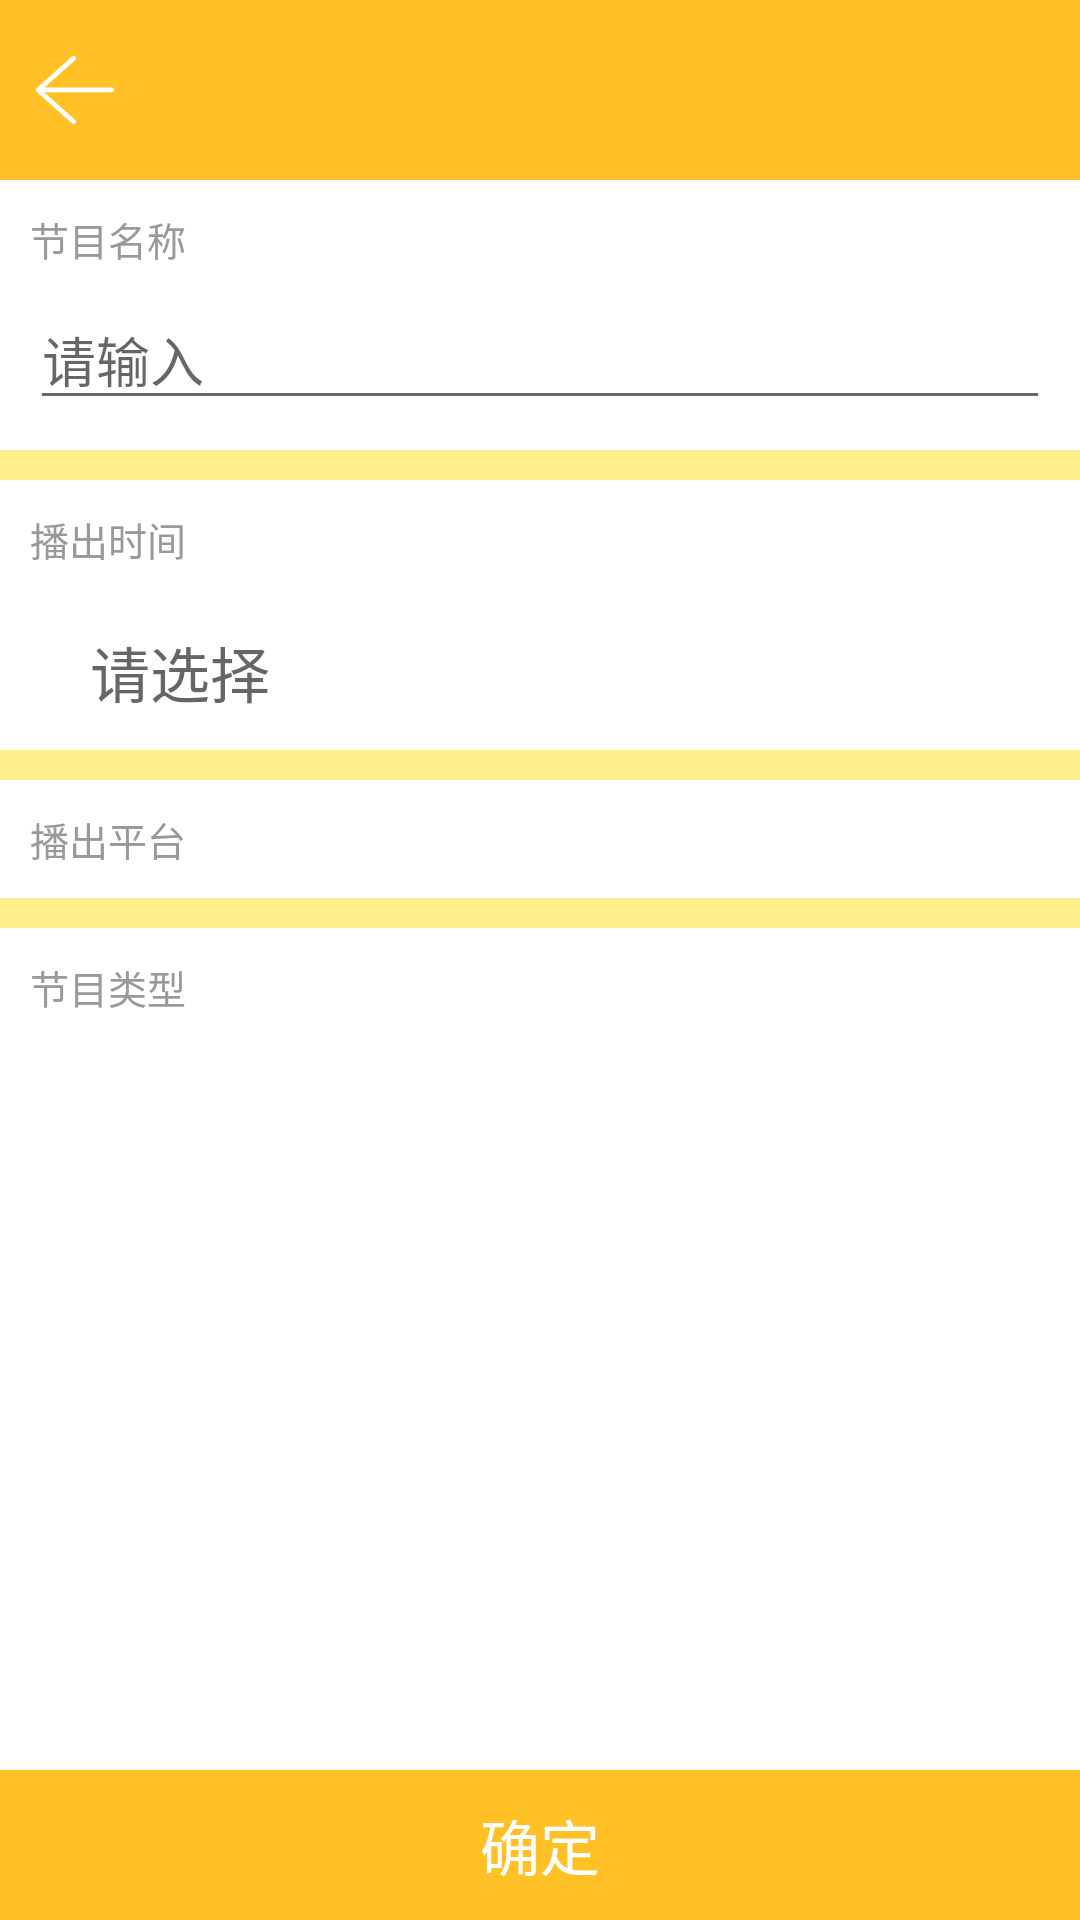

Here is an Android app screen rendered from its layout file. Give the layout XML and the strings, colors and styles it references.
<!-- AndroidManifest.xml: application theme AppTheme -->
<!-- res/layout/activity_add_star_show.xml -->
<?xml version="1.0" encoding="utf-8"?>
<LinearLayout xmlns:android="http://schemas.android.com/apk/res/android"
    android:layout_width="match_parent"
    android:layout_height="match_parent"
    android:background="@color/color_while"
    android:orientation="vertical">

    <ScrollView
        android:layout_width="match_parent"
        android:layout_height="0dp"
        android:layout_weight="1">

        <LinearLayout xmlns:android="http://schemas.android.com/apk/res/android"
            android:layout_width="match_parent"
            android:layout_height="match_parent"
            android:layout_alignParentTop="true"
            android:orientation="vertical">

            <include layout="@layout/layout_title" />

            <LinearLayout
                android:layout_width="match_parent"
                android:layout_height="70dp"
                android:layout_margin="10dp"
                android:layout_marginLeft="10dp"
                android:layout_marginRight="10dp"
                android:orientation="vertical">

                <TextView
                    android:layout_width="wrap_content"
                    android:layout_height="wrap_content"
                    android:text="节目名称"
                    android:textColor="@color/color_999"
                    android:textSize="13sp" />

                <EditText
                    android:hint="请输入"
                    android:id="@+id/et_name"
                    android:layout_width="match_parent"
                    android:layout_height="wrap_content"
                    android:paddingTop="20dp" />
            </LinearLayout>

            <View
                android:layout_width="match_parent"
                android:layout_height="10dp"
                android:background="@color/color_yellow_shallow" />

            <LinearLayout
                android:id="@+id/ll_time"
                android:layout_width="match_parent"
                android:layout_height="70dp"
                android:layout_margin="10dp"
                android:layout_marginLeft="10dp"
                android:layout_marginRight="10dp"
                android:orientation="vertical">

                <TextView
                    android:layout_width="wrap_content"
                    android:layout_height="wrap_content"
                    android:text="播出时间"
                    android:textColor="@color/color_999"
                    android:textSize="13sp" />

                <TextView
                    android:id="@+id/tv_time"
                    android:layout_width="match_parent"
                    android:layout_height="wrap_content"
                    android:layout_marginLeft="20dp"
                    android:layout_marginTop="20dp"
                    android:text="请选择"
                    android:textColor="@color/color_666"
                    android:textSize="20sp" />
            </LinearLayout>

            <View
                android:layout_width="match_parent"
                android:layout_height="10dp"
                android:background="@color/color_yellow_shallow" />

            <LinearLayout
                android:layout_width="match_parent"
                android:layout_height="wrap_content"
                android:layout_margin="10dp">

                <TextView
                    android:layout_width="wrap_content"
                    android:layout_height="wrap_content"
                    android:text="播出平台"
                    android:textColor="@color/color_999"
                    android:textSize="13sp" />
            </LinearLayout>

            <android.support.v7.widget.RecyclerView
                android:id="@+id/rv_platform"
                android:layout_width="match_parent"
                android:layout_height="wrap_content" />

            <View
                android:layout_width="match_parent"
                android:layout_height="10dp"
                android:background="@color/color_yellow_shallow" />

            <LinearLayout
                android:layout_width="match_parent"
                android:layout_height="wrap_content"
                android:layout_margin="10dp">

                <TextView
                    android:layout_width="wrap_content"
                    android:layout_height="wrap_content"
                    android:text="节目类型"
                    android:textColor="@color/color_999"
                    android:textSize="13sp" />
            </LinearLayout>

            <android.support.v7.widget.RecyclerView
                android:id="@+id/rv_type"
                android:layout_width="match_parent"
                android:layout_height="wrap_content" />

        </LinearLayout>
    </ScrollView>

    <TextView
        android:id="@+id/tv_ok"
        android:layout_width="match_parent"
        android:layout_height="50dp"
        android:background="@color/color_yellow"
        android:gravity="center"
        android:text="确定"
        android:textColor="@color/color_while"
        android:textSize="20sp" />
</LinearLayout>
<!-- res/layout/layout_title.xml (included above) -->
<?xml version="1.0" encoding="utf-8"?>
<RelativeLayout
    xmlns:android="http://schemas.android.com/apk/res/android" android:layout_width="match_parent"
    android:layout_height="60dp"
    android:background="@color/color_yellow">

    <ImageView
        android:layout_centerVertical="true"
        android:src="@mipmap/back"
        android:id="@+id/iv_back"
        android:layout_width="30dp"
        android:layout_height="30dp"
        android:layout_alignParentLeft="true"
        android:layout_marginLeft="10dp"
        />

    <TextView
        android:gravity="center"
        android:textColor="@color/color_while"
        android:textSize="20sp"
        android:id="@+id/tv_title"
        android:layout_centerInParent="true"
        android:layout_width="wrap_content"
        android:layout_height="match_parent"
        />


</RelativeLayout>
<!-- resources referenced by this layout -->
<resources>
  <color name="color_666">#666</color>
  <color name="color_999">#999</color>
  <color name="color_while">#fff</color>
  <color name="color_yellow">#FFC125</color>
  <color name="color_yellow_shallow">#FFEC8B</color>
  <!-- mipmap back: png bitmap (mipmap-xxhdpi, 1038 bytes) -->
  <style name="AppTheme" parent="Theme.AppCompat.Light.DarkActionBar">
          
          <item name="colorPrimary">@color/color_yellow</item>
          <item name="colorPrimaryDark">@color/color_yellow_deep</item>
          <item name="colorAccent">@color/color_yellow</item>
      </style>
  <color name="color_yellow_deep">#FFA500</color>
</resources>
